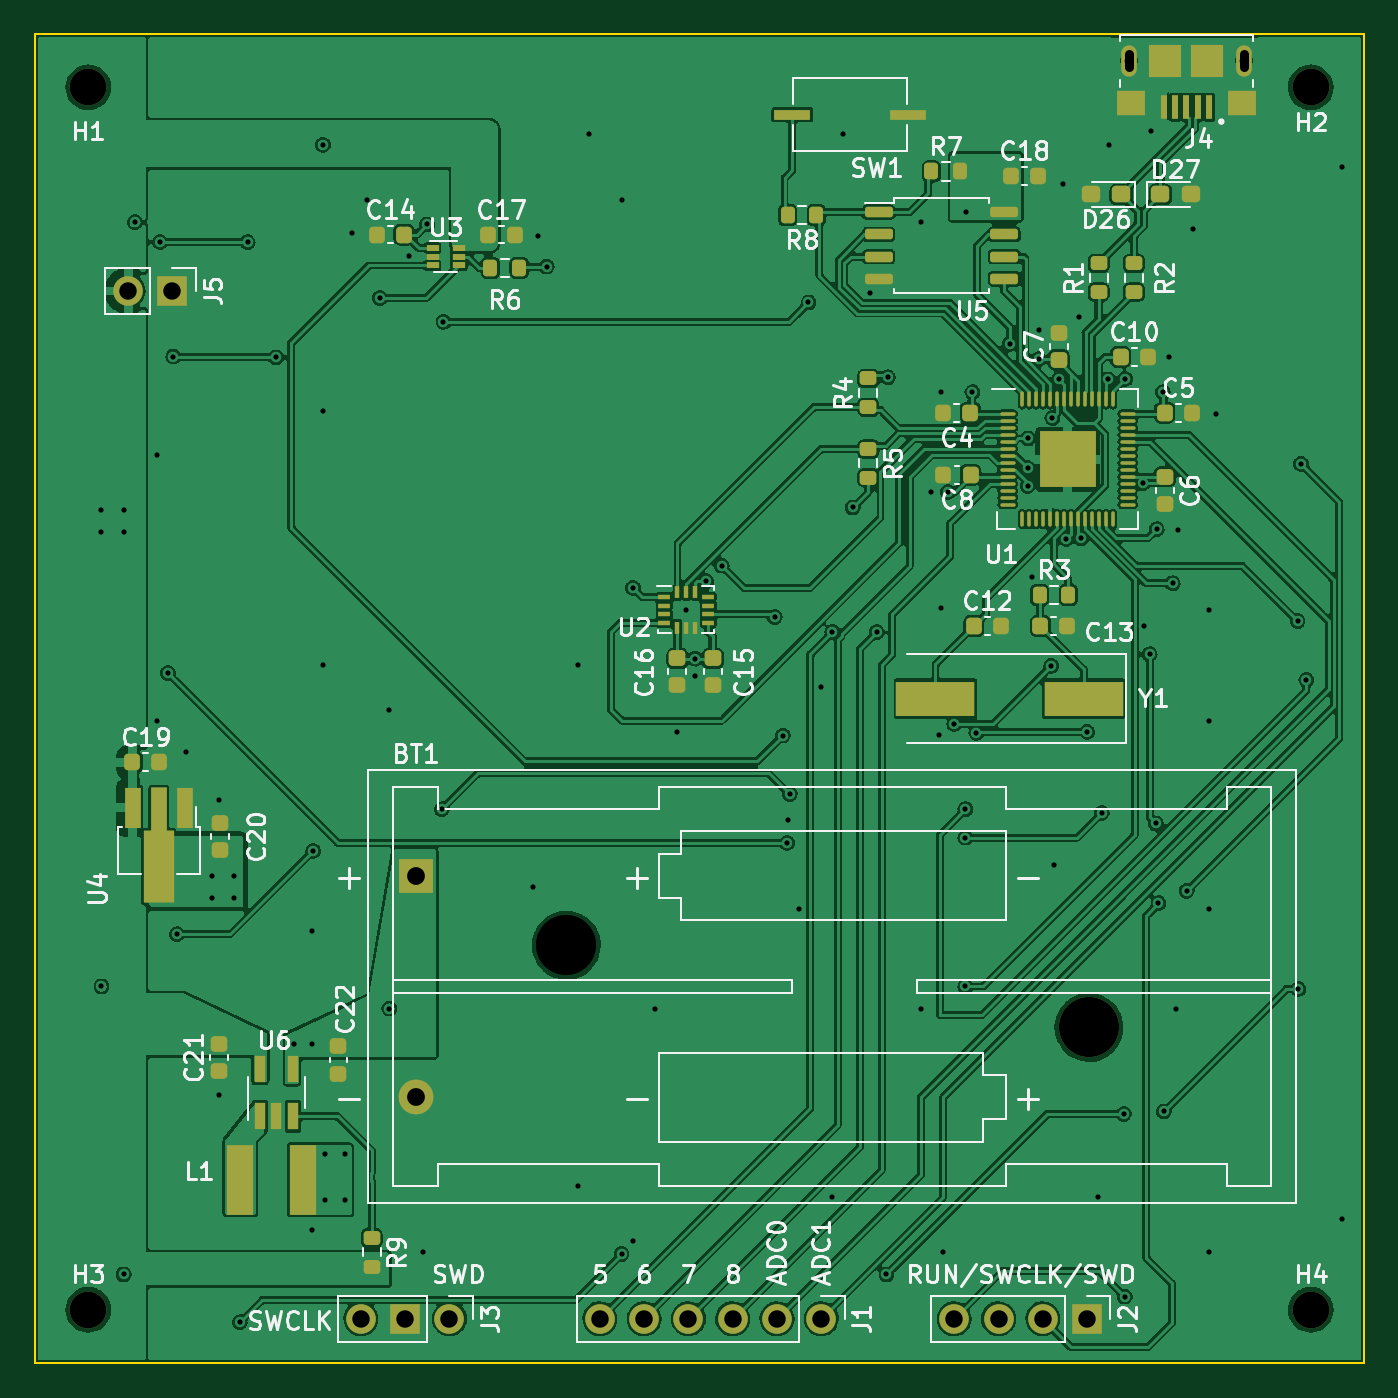
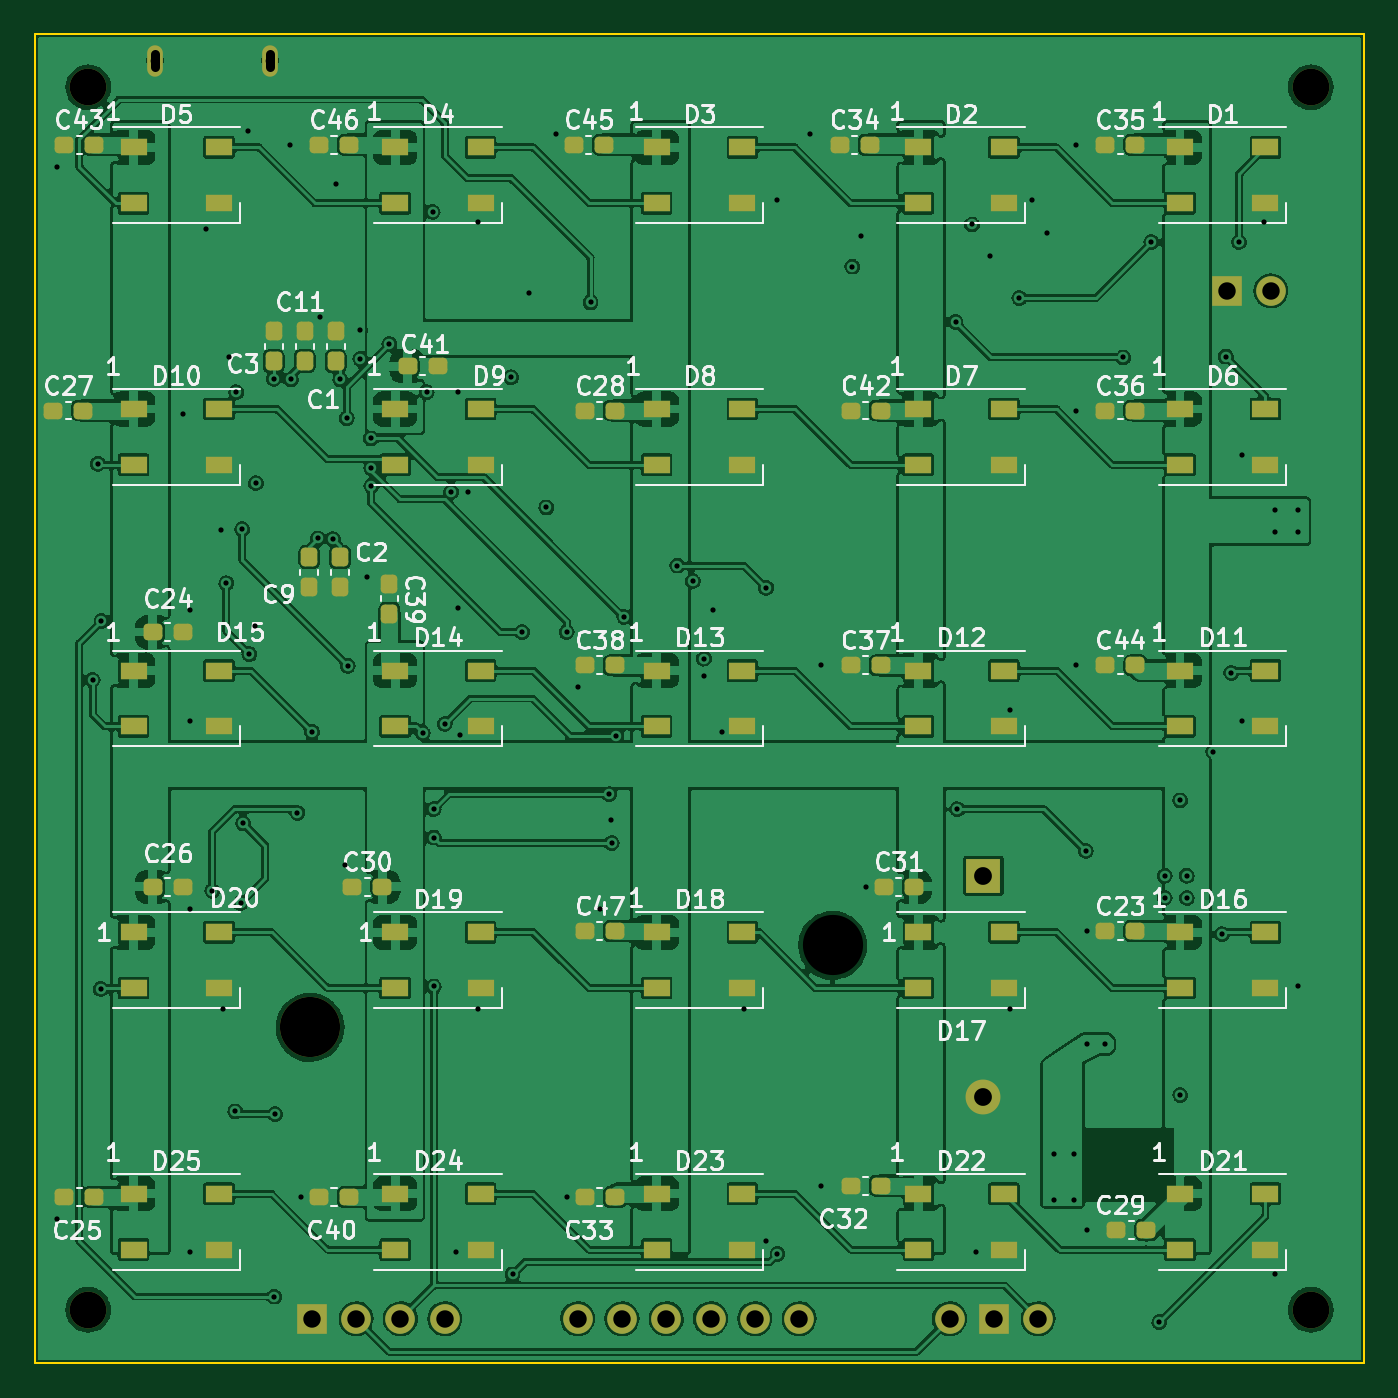
Circuit board: 11 layer files. Board 76.2 x 76.2 mm.
- bottom_copper: control_board-B_Cu.gbl (444978 bytes)
- bottom_mask: control_board-B_Mask.gbs (6548 bytes)
- paste: control_board-B_Paste.gbp (5608 bytes)
- bottom_silk: control_board-B_Silkscreen.gbo (68266 bytes)
- outline: control_board-Edge_Cuts.gm1 (736 bytes)
- top_copper: control_board-F_Cu.gtl (367912 bytes)
- top_mask: control_board-F_Mask.gts (8103 bytes)
- paste: control_board-F_Paste.gtp (7153 bytes)
- top_silk: control_board-F_Silkscreen.gto (60597 bytes)
- drill: control_board-NPTH.drl (604 bytes)
- drill: control_board-PTH.drl (3206 bytes)

=== bottom_copper: control_board-B_Cu.gbl (444978 bytes, source omitted) ===
=== bottom_mask: control_board-B_Mask.gbs ===
G04 #@! TF.GenerationSoftware,KiCad,Pcbnew,(6.0.5)*
G04 #@! TF.CreationDate,2023-05-13T13:21:23-04:00*
G04 #@! TF.ProjectId,control_board,636f6e74-726f-46c5-9f62-6f6172642e6b,rev?*
G04 #@! TF.SameCoordinates,Original*
G04 #@! TF.FileFunction,Soldermask,Bot*
G04 #@! TF.FilePolarity,Negative*
%FSLAX46Y46*%
G04 Gerber Fmt 4.6, Leading zero omitted, Abs format (unit mm)*
G04 Created by KiCad (PCBNEW (6.0.5)) date 2023-05-13 13:21:23*
%MOMM*%
%LPD*%
G01*
G04 APERTURE LIST*
G04 Aperture macros list*
%AMRoundRect*
0 Rectangle with rounded corners*
0 $1 Rounding radius*
0 $2 $3 $4 $5 $6 $7 $8 $9 X,Y pos of 4 corners*
0 Add a 4 corners polygon primitive as box body*
4,1,4,$2,$3,$4,$5,$6,$7,$8,$9,$2,$3,0*
0 Add four circle primitives for the rounded corners*
1,1,$1+$1,$2,$3*
1,1,$1+$1,$4,$5*
1,1,$1+$1,$6,$7*
1,1,$1+$1,$8,$9*
0 Add four rect primitives between the rounded corners*
20,1,$1+$1,$2,$3,$4,$5,0*
20,1,$1+$1,$4,$5,$6,$7,0*
20,1,$1+$1,$6,$7,$8,$9,0*
20,1,$1+$1,$8,$9,$2,$3,0*%
G04 Aperture macros list end*
%ADD10RoundRect,0.237500X0.300000X0.237500X-0.300000X0.237500X-0.300000X-0.237500X0.300000X-0.237500X0*%
%ADD11RoundRect,0.237500X-0.300000X-0.237500X0.300000X-0.237500X0.300000X0.237500X-0.300000X0.237500X0*%
%ADD12RoundRect,0.237500X-0.237500X0.300000X-0.237500X-0.300000X0.237500X-0.300000X0.237500X0.300000X0*%
%ADD13R,1.500000X1.000000*%
%ADD14R,1.700000X1.700000*%
%ADD15O,1.700000X1.700000*%
%ADD16C,0.500000*%
%ADD17O,0.900000X1.800000*%
%ADD18C,2.100000*%
%ADD19C,3.450000*%
%ADD20R,2.000000X2.000000*%
%ADD21C,2.000000*%
%ADD22RoundRect,0.237500X0.237500X-0.300000X0.237500X0.300000X-0.237500X0.300000X-0.237500X-0.300000X0*%
G04 APERTURE END LIST*
D10*
X146277500Y-102235000D03*
X144552500Y-102235000D03*
X161517500Y-57150000D03*
X159792500Y-57150000D03*
X146912500Y-57150000D03*
X145187500Y-57150000D03*
X116432500Y-86995000D03*
X114707500Y-86995000D03*
X174397500Y-57150000D03*
X176122500Y-57150000D03*
X131037500Y-72390000D03*
X129312500Y-72390000D03*
D11*
X154712500Y-69850000D03*
X156437500Y-69850000D03*
D10*
X161517500Y-117475000D03*
X159792500Y-117475000D03*
D12*
X157480000Y-82322500D03*
X157480000Y-84047500D03*
D10*
X146277500Y-86995000D03*
X144552500Y-86995000D03*
X131037500Y-86995000D03*
X129312500Y-86995000D03*
X116432500Y-72390000D03*
X114707500Y-72390000D03*
X116432500Y-57150000D03*
X114707500Y-57150000D03*
X131672500Y-57150000D03*
X129947500Y-57150000D03*
X146277500Y-117475000D03*
X144552500Y-117475000D03*
X131037500Y-116840000D03*
X129312500Y-116840000D03*
X129132500Y-99695000D03*
X127407500Y-99695000D03*
X157887500Y-99695000D03*
X159612500Y-99695000D03*
X115797500Y-119380000D03*
X114072500Y-119380000D03*
X146277500Y-72390000D03*
X144552500Y-72390000D03*
X176757500Y-72390000D03*
X175032500Y-72390000D03*
D11*
X169317500Y-99695000D03*
X171042500Y-99695000D03*
D10*
X176122500Y-117475000D03*
X174397500Y-117475000D03*
D11*
X169317500Y-85090000D03*
X171042500Y-85090000D03*
D10*
X116432500Y-102235000D03*
X114707500Y-102235000D03*
D13*
X172150000Y-117300000D03*
X172150000Y-120500000D03*
X167250000Y-120500000D03*
X167250000Y-117300000D03*
X157150000Y-117300000D03*
X157150000Y-120500000D03*
X152250000Y-120500000D03*
X152250000Y-117300000D03*
X142150000Y-117300000D03*
X142150000Y-120500000D03*
X137250000Y-120500000D03*
X137250000Y-117300000D03*
X127150000Y-117300000D03*
X127150000Y-120500000D03*
X122250000Y-120500000D03*
X122250000Y-117300000D03*
X112150000Y-117300000D03*
X112150000Y-120500000D03*
X107250000Y-120500000D03*
X107250000Y-117300000D03*
X172150000Y-102300000D03*
X172150000Y-105500000D03*
X167250000Y-105500000D03*
X167250000Y-102300000D03*
X157150000Y-102300000D03*
X157150000Y-105500000D03*
X152250000Y-105500000D03*
X152250000Y-102300000D03*
X142150000Y-102300000D03*
X142150000Y-105500000D03*
X137250000Y-105500000D03*
X137250000Y-102300000D03*
X127150000Y-102300000D03*
X127150000Y-105500000D03*
X122250000Y-105500000D03*
X122250000Y-102300000D03*
X112150000Y-102300000D03*
X112150000Y-105500000D03*
X107250000Y-105500000D03*
X107250000Y-102300000D03*
X172150000Y-87300000D03*
X172150000Y-90500000D03*
X167250000Y-90500000D03*
X167250000Y-87300000D03*
X157150000Y-87300000D03*
X157150000Y-90500000D03*
X152250000Y-90500000D03*
X152250000Y-87300000D03*
X142150000Y-87300000D03*
X142150000Y-90500000D03*
X137250000Y-90500000D03*
X137250000Y-87300000D03*
X127150000Y-87300000D03*
X127150000Y-90500000D03*
X122250000Y-90500000D03*
X122250000Y-87300000D03*
X112150000Y-87300000D03*
X112150000Y-90500000D03*
X107250000Y-90500000D03*
X107250000Y-87300000D03*
X172150000Y-72300000D03*
X172150000Y-75500000D03*
X167250000Y-75500000D03*
X167250000Y-72300000D03*
X157150000Y-72300000D03*
X157150000Y-75500000D03*
X152250000Y-75500000D03*
X152250000Y-72300000D03*
X142150000Y-72300000D03*
X142150000Y-75500000D03*
X137250000Y-75500000D03*
X137250000Y-72300000D03*
X127150000Y-72300000D03*
X127150000Y-75500000D03*
X122250000Y-75500000D03*
X122250000Y-72300000D03*
X112150000Y-72300000D03*
X112150000Y-75500000D03*
X107250000Y-75500000D03*
X107250000Y-72300000D03*
X172150000Y-57300000D03*
X172150000Y-60500000D03*
X167250000Y-60500000D03*
X167250000Y-57300000D03*
X157150000Y-57300000D03*
X157150000Y-60500000D03*
X152250000Y-60500000D03*
X152250000Y-57300000D03*
X142150000Y-57300000D03*
X142150000Y-60500000D03*
X137250000Y-60500000D03*
X137250000Y-57300000D03*
X127150000Y-57300000D03*
X127150000Y-60500000D03*
X122250000Y-60500000D03*
X122250000Y-57300000D03*
X107250000Y-57300000D03*
X107250000Y-60500000D03*
X112150000Y-60500000D03*
X112150000Y-57300000D03*
D14*
X161925000Y-124460000D03*
D15*
X159385000Y-124460000D03*
X156845000Y-124460000D03*
X154305000Y-124460000D03*
D16*
X164318250Y-52324000D03*
X170918250Y-52324000D03*
D17*
X164318250Y-52324000D03*
X170918250Y-52324000D03*
D18*
X174752000Y-53848000D03*
D19*
X162030000Y-107760000D03*
D20*
X123420000Y-99060000D03*
D21*
X123420000Y-111760000D03*
D15*
X125365000Y-124460000D03*
D14*
X122825000Y-124460000D03*
D15*
X120285000Y-124460000D03*
D18*
X104648000Y-123952000D03*
D15*
X146685000Y-124460000D03*
X144145000Y-124460000D03*
X141605000Y-124460000D03*
X139065000Y-124460000D03*
X136525000Y-124460000D03*
X133985000Y-124460000D03*
D14*
X109479000Y-65532000D03*
D15*
X106939000Y-65532000D03*
D18*
X104648000Y-53848000D03*
X174752000Y-123952000D03*
D22*
X160560000Y-69564000D03*
X160560000Y-67839000D03*
X164116000Y-69564000D03*
X164116000Y-67839000D03*
D12*
X160306000Y-80793000D03*
X160306000Y-82518000D03*
X162076000Y-82518000D03*
X162076000Y-80793000D03*
D22*
X162338000Y-69564000D03*
X162338000Y-67839000D03*
M02*

=== paste: control_board-B_Paste.gbp ===
G04 #@! TF.GenerationSoftware,KiCad,Pcbnew,(6.0.5)*
G04 #@! TF.CreationDate,2023-05-13T13:21:23-04:00*
G04 #@! TF.ProjectId,control_board,636f6e74-726f-46c5-9f62-6f6172642e6b,rev?*
G04 #@! TF.SameCoordinates,Original*
G04 #@! TF.FileFunction,Paste,Bot*
G04 #@! TF.FilePolarity,Positive*
%FSLAX46Y46*%
G04 Gerber Fmt 4.6, Leading zero omitted, Abs format (unit mm)*
G04 Created by KiCad (PCBNEW (6.0.5)) date 2023-05-13 13:21:23*
%MOMM*%
%LPD*%
G01*
G04 APERTURE LIST*
G04 Aperture macros list*
%AMRoundRect*
0 Rectangle with rounded corners*
0 $1 Rounding radius*
0 $2 $3 $4 $5 $6 $7 $8 $9 X,Y pos of 4 corners*
0 Add a 4 corners polygon primitive as box body*
4,1,4,$2,$3,$4,$5,$6,$7,$8,$9,$2,$3,0*
0 Add four circle primitives for the rounded corners*
1,1,$1+$1,$2,$3*
1,1,$1+$1,$4,$5*
1,1,$1+$1,$6,$7*
1,1,$1+$1,$8,$9*
0 Add four rect primitives between the rounded corners*
20,1,$1+$1,$2,$3,$4,$5,0*
20,1,$1+$1,$4,$5,$6,$7,0*
20,1,$1+$1,$6,$7,$8,$9,0*
20,1,$1+$1,$8,$9,$2,$3,0*%
G04 Aperture macros list end*
%ADD10RoundRect,0.237500X0.300000X0.237500X-0.300000X0.237500X-0.300000X-0.237500X0.300000X-0.237500X0*%
%ADD11RoundRect,0.237500X-0.300000X-0.237500X0.300000X-0.237500X0.300000X0.237500X-0.300000X0.237500X0*%
%ADD12RoundRect,0.237500X-0.237500X0.300000X-0.237500X-0.300000X0.237500X-0.300000X0.237500X0.300000X0*%
%ADD13R,1.500000X1.000000*%
%ADD14RoundRect,0.237500X0.237500X-0.300000X0.237500X0.300000X-0.237500X0.300000X-0.237500X-0.300000X0*%
G04 APERTURE END LIST*
D10*
X146277500Y-102235000D03*
X144552500Y-102235000D03*
X161517500Y-57150000D03*
X159792500Y-57150000D03*
X146912500Y-57150000D03*
X145187500Y-57150000D03*
X116432500Y-86995000D03*
X114707500Y-86995000D03*
X174397500Y-57150000D03*
X176122500Y-57150000D03*
X131037500Y-72390000D03*
X129312500Y-72390000D03*
D11*
X154712500Y-69850000D03*
X156437500Y-69850000D03*
D10*
X161517500Y-117475000D03*
X159792500Y-117475000D03*
D12*
X157480000Y-82322500D03*
X157480000Y-84047500D03*
D10*
X146277500Y-86995000D03*
X144552500Y-86995000D03*
X131037500Y-86995000D03*
X129312500Y-86995000D03*
X116432500Y-72390000D03*
X114707500Y-72390000D03*
X116432500Y-57150000D03*
X114707500Y-57150000D03*
X131672500Y-57150000D03*
X129947500Y-57150000D03*
X146277500Y-117475000D03*
X144552500Y-117475000D03*
X131037500Y-116840000D03*
X129312500Y-116840000D03*
X129132500Y-99695000D03*
X127407500Y-99695000D03*
X157887500Y-99695000D03*
X159612500Y-99695000D03*
X115797500Y-119380000D03*
X114072500Y-119380000D03*
X146277500Y-72390000D03*
X144552500Y-72390000D03*
X176757500Y-72390000D03*
X175032500Y-72390000D03*
D11*
X169317500Y-99695000D03*
X171042500Y-99695000D03*
D10*
X176122500Y-117475000D03*
X174397500Y-117475000D03*
D11*
X169317500Y-85090000D03*
X171042500Y-85090000D03*
D10*
X116432500Y-102235000D03*
X114707500Y-102235000D03*
D13*
X172150000Y-117300000D03*
X172150000Y-120500000D03*
X167250000Y-120500000D03*
X167250000Y-117300000D03*
X157150000Y-117300000D03*
X157150000Y-120500000D03*
X152250000Y-120500000D03*
X152250000Y-117300000D03*
X142150000Y-117300000D03*
X142150000Y-120500000D03*
X137250000Y-120500000D03*
X137250000Y-117300000D03*
X127150000Y-117300000D03*
X127150000Y-120500000D03*
X122250000Y-120500000D03*
X122250000Y-117300000D03*
X112150000Y-117300000D03*
X112150000Y-120500000D03*
X107250000Y-120500000D03*
X107250000Y-117300000D03*
X172150000Y-102300000D03*
X172150000Y-105500000D03*
X167250000Y-105500000D03*
X167250000Y-102300000D03*
X157150000Y-102300000D03*
X157150000Y-105500000D03*
X152250000Y-105500000D03*
X152250000Y-102300000D03*
X142150000Y-102300000D03*
X142150000Y-105500000D03*
X137250000Y-105500000D03*
X137250000Y-102300000D03*
X127150000Y-102300000D03*
X127150000Y-105500000D03*
X122250000Y-105500000D03*
X122250000Y-102300000D03*
X112150000Y-102300000D03*
X112150000Y-105500000D03*
X107250000Y-105500000D03*
X107250000Y-102300000D03*
X172150000Y-87300000D03*
X172150000Y-90500000D03*
X167250000Y-90500000D03*
X167250000Y-87300000D03*
X157150000Y-87300000D03*
X157150000Y-90500000D03*
X152250000Y-90500000D03*
X152250000Y-87300000D03*
X142150000Y-87300000D03*
X142150000Y-90500000D03*
X137250000Y-90500000D03*
X137250000Y-87300000D03*
X127150000Y-87300000D03*
X127150000Y-90500000D03*
X122250000Y-90500000D03*
X122250000Y-87300000D03*
X112150000Y-87300000D03*
X112150000Y-90500000D03*
X107250000Y-90500000D03*
X107250000Y-87300000D03*
X172150000Y-72300000D03*
X172150000Y-75500000D03*
X167250000Y-75500000D03*
X167250000Y-72300000D03*
X157150000Y-72300000D03*
X157150000Y-75500000D03*
X152250000Y-75500000D03*
X152250000Y-72300000D03*
X142150000Y-72300000D03*
X142150000Y-75500000D03*
X137250000Y-75500000D03*
X137250000Y-72300000D03*
X127150000Y-72300000D03*
X127150000Y-75500000D03*
X122250000Y-75500000D03*
X122250000Y-72300000D03*
X112150000Y-72300000D03*
X112150000Y-75500000D03*
X107250000Y-75500000D03*
X107250000Y-72300000D03*
X172150000Y-57300000D03*
X172150000Y-60500000D03*
X167250000Y-60500000D03*
X167250000Y-57300000D03*
X157150000Y-57300000D03*
X157150000Y-60500000D03*
X152250000Y-60500000D03*
X152250000Y-57300000D03*
X142150000Y-57300000D03*
X142150000Y-60500000D03*
X137250000Y-60500000D03*
X137250000Y-57300000D03*
X127150000Y-57300000D03*
X127150000Y-60500000D03*
X122250000Y-60500000D03*
X122250000Y-57300000D03*
X107250000Y-57300000D03*
X107250000Y-60500000D03*
X112150000Y-60500000D03*
X112150000Y-57300000D03*
D14*
X160560000Y-69564000D03*
X160560000Y-67839000D03*
X164116000Y-69564000D03*
X164116000Y-67839000D03*
D12*
X160306000Y-80793000D03*
X160306000Y-82518000D03*
X162076000Y-82518000D03*
X162076000Y-80793000D03*
D14*
X162338000Y-69564000D03*
X162338000Y-67839000D03*
M02*

=== bottom_silk: control_board-B_Silkscreen.gbo (68266 bytes, source omitted) ===
=== outline: control_board-Edge_Cuts.gm1 ===
G04 #@! TF.GenerationSoftware,KiCad,Pcbnew,(6.0.5)*
G04 #@! TF.CreationDate,2023-05-13T13:21:23-04:00*
G04 #@! TF.ProjectId,control_board,636f6e74-726f-46c5-9f62-6f6172642e6b,rev?*
G04 #@! TF.SameCoordinates,Original*
G04 #@! TF.FileFunction,Profile,NP*
%FSLAX46Y46*%
G04 Gerber Fmt 4.6, Leading zero omitted, Abs format (unit mm)*
G04 Created by KiCad (PCBNEW (6.0.5)) date 2023-05-13 13:21:23*
%MOMM*%
%LPD*%
G01*
G04 APERTURE LIST*
G04 #@! TA.AperFunction,Profile*
%ADD10C,0.100000*%
G04 #@! TD*
G04 APERTURE END LIST*
D10*
X101600000Y-127000000D02*
X177800000Y-127000000D01*
X177800000Y-127000000D02*
X177800000Y-50800000D01*
X177800000Y-50800000D02*
X101600000Y-50800000D01*
X101600000Y-50800000D02*
X101600000Y-127000000D01*
M02*

=== top_copper: control_board-F_Cu.gtl (367912 bytes, source omitted) ===
=== top_mask: control_board-F_Mask.gts (8103 bytes, source omitted) ===
=== paste: control_board-F_Paste.gtp (7153 bytes, source omitted) ===
=== top_silk: control_board-F_Silkscreen.gto (60597 bytes, source omitted) ===
=== drill: control_board-NPTH.drl ===
M48
; DRILL file {KiCad (6.0.5)} date Sat May 13 13:21:41 2023
; FORMAT={-:-/ absolute / metric / decimal}
; #@! TF.CreationDate,2023-05-13T13:21:41-04:00
; #@! TF.GenerationSoftware,Kicad,Pcbnew,(6.0.5)
; #@! TF.FileFunction,NonPlated,1,4,NPTH
FMAT,2
METRIC
; #@! TA.AperFunction,NonPlated,NPTH,ComponentDrill
T1C0.500
; #@! TA.AperFunction,NonPlated,NPTH,ComponentDrill
T2C2.100
; #@! TA.AperFunction,NonPlated,NPTH,ComponentDrill
T3C3.450
%
G90
G05
T1
X164.318Y-52.324
X170.918Y-52.324
T2
X104.648Y-53.848
X104.648Y-123.952
X174.752Y-53.848
X174.752Y-123.952
T3
X132.06Y-103.06
X162.03Y-107.76
T0
M30

=== drill: control_board-PTH.drl ===
M48
; DRILL file {KiCad (6.0.5)} date Sat May 13 13:21:41 2023
; FORMAT={-:-/ absolute / metric / decimal}
; #@! TF.CreationDate,2023-05-13T13:21:41-04:00
; #@! TF.GenerationSoftware,Kicad,Pcbnew,(6.0.5)
; #@! TF.FileFunction,Plated,1,4,PTH
FMAT,2
METRIC
; #@! TA.AperFunction,Plated,PTH,ViaDrill
T1C0.300
; #@! TA.AperFunction,Plated,PTH,ComponentDrill
T2C0.500
; #@! TA.AperFunction,Plated,PTH,ComponentDrill
T3C1.000
; #@! TA.AperFunction,Plated,PTH,ComponentDrill
T4C1.020
%
G90
G05
T1
X105.41Y-78.105
X105.41Y-79.375
X105.41Y-105.41
X106.68Y-78.105
X106.68Y-79.375
X106.68Y-121.92
X107.315Y-61.595
X108.585Y-74.93
X108.585Y-90.17
X108.763Y-62.738
X109.22Y-87.427
X109.525Y-69.291
X109.728Y-102.413
X110.236Y-91.948
X111.76Y-99.06
X111.76Y-100.33
X112.141Y-94.742
X112.141Y-111.633
X113.03Y-99.06
X113.03Y-100.33
X113.335Y-124.663
X113.792Y-62.738
X115.418Y-69.342
X116.459Y-108.712
X117.475Y-102.235
X117.475Y-108.712
X117.475Y-119.38
X117.551Y-97.638
X118.11Y-57.15
X118.11Y-72.39
X118.11Y-86.995
X118.25Y-115.0
X118.25Y-117.651
X119.38Y-115.0
X119.38Y-117.651
X119.761Y-62.23
X120.65Y-60.325
X121.361Y-65.938
X121.92Y-89.535
X121.92Y-106.68
X123.063Y-63.5
X123.825Y-120.65
X124.079Y-61.722
X124.917Y-95.25
X125.019Y-67.31
X130.175Y-99.695
X130.429Y-62.357
X130.937Y-64.135
X132.715Y-86.995
X132.715Y-116.84
X133.35Y-56.515
X135.23Y-120.752
X135.255Y-60.325
X135.89Y-82.55
X135.89Y-120.015
X137.16Y-106.68
X138.43Y-90.805
X138.938Y-83.82
X139.446Y-86.614
X139.446Y-87.63
X140.081Y-82.169
X140.97Y-81.28
X144.018Y-84.226
X144.475Y-91.024
X144.729Y-97.18
X144.78Y-95.885
X144.882Y-94.386
X145.415Y-100.965
X145.948Y-66.192
X146.685Y-88.265
X147.32Y-85.09
X147.32Y-117.475
X147.955Y-56.515
X148.487Y-77.946
X149.503Y-65.627
X149.86Y-85.09
X150.419Y-121.92
X150.495Y-70.485
X152.4Y-61.595
X152.4Y-106.68
X152.948Y-77.057
X153.405Y-90.982
X153.53Y-83.723
X153.567Y-71.342
X153.67Y-120.65
X153.948Y-77.057
X154.305Y-90.35
X154.94Y-95.25
X154.94Y-96.876
X154.94Y-105.41
X155.0Y-61.0
X155.345Y-71.342
X155.575Y-90.874
X157.48Y-68.58
X158.52Y-75.688
X158.52Y-76.703
X158.547Y-73.989
X158.75Y-81.915
X159.155Y-67.786
X159.155Y-69.437
X159.868Y-87.02
X159.925Y-72.834
X160.02Y-98.425
X160.298Y-70.608
X160.529Y-59.412
X160.72Y-79.765
X161.441Y-67.024
X161.568Y-79.724
X161.925Y-90.805
X162.56Y-117.475
X162.763Y-95.453
X163.13Y-70.608
X163.195Y-57.15
X164.033Y-112.725
X164.084Y-123.19
X164.108Y-70.58
X165.13Y-76.56
X165.174Y-84.739
X165.506Y-86.36
X165.608Y-56.35
X165.862Y-96.063
X165.913Y-79.197
X166.014Y-100.635
X166.267Y-71.342
X166.319Y-112.573
X166.648Y-69.31
X166.827Y-82.296
X167.005Y-106.68
X167.156Y-79.216
X167.64Y-99.924
X168.0Y-62.0
X168.91Y-83.82
X168.91Y-90.17
X168.91Y-100.965
X168.91Y-120.65
X169.315Y-72.612
X173.99Y-84.455
X174.041Y-105.562
X174.193Y-75.438
X174.498Y-87.833
X176.53Y-58.42
X176.53Y-118.745
T3
X106.939Y-65.532
X109.479Y-65.532
X120.285Y-124.46
X122.825Y-124.46
X125.365Y-124.46
X133.985Y-124.46
X136.525Y-124.46
X139.065Y-124.46
X141.605Y-124.46
X144.145Y-124.46
X146.685Y-124.46
X154.305Y-124.46
X156.845Y-124.46
X159.385Y-124.46
X161.925Y-124.46
T4
X123.42Y-99.06
X123.42Y-111.76
T2
X164.318Y-52.674G85X164.318Y-51.974
G05
X170.918Y-52.674G85X170.918Y-51.974
G05
T0
M30

